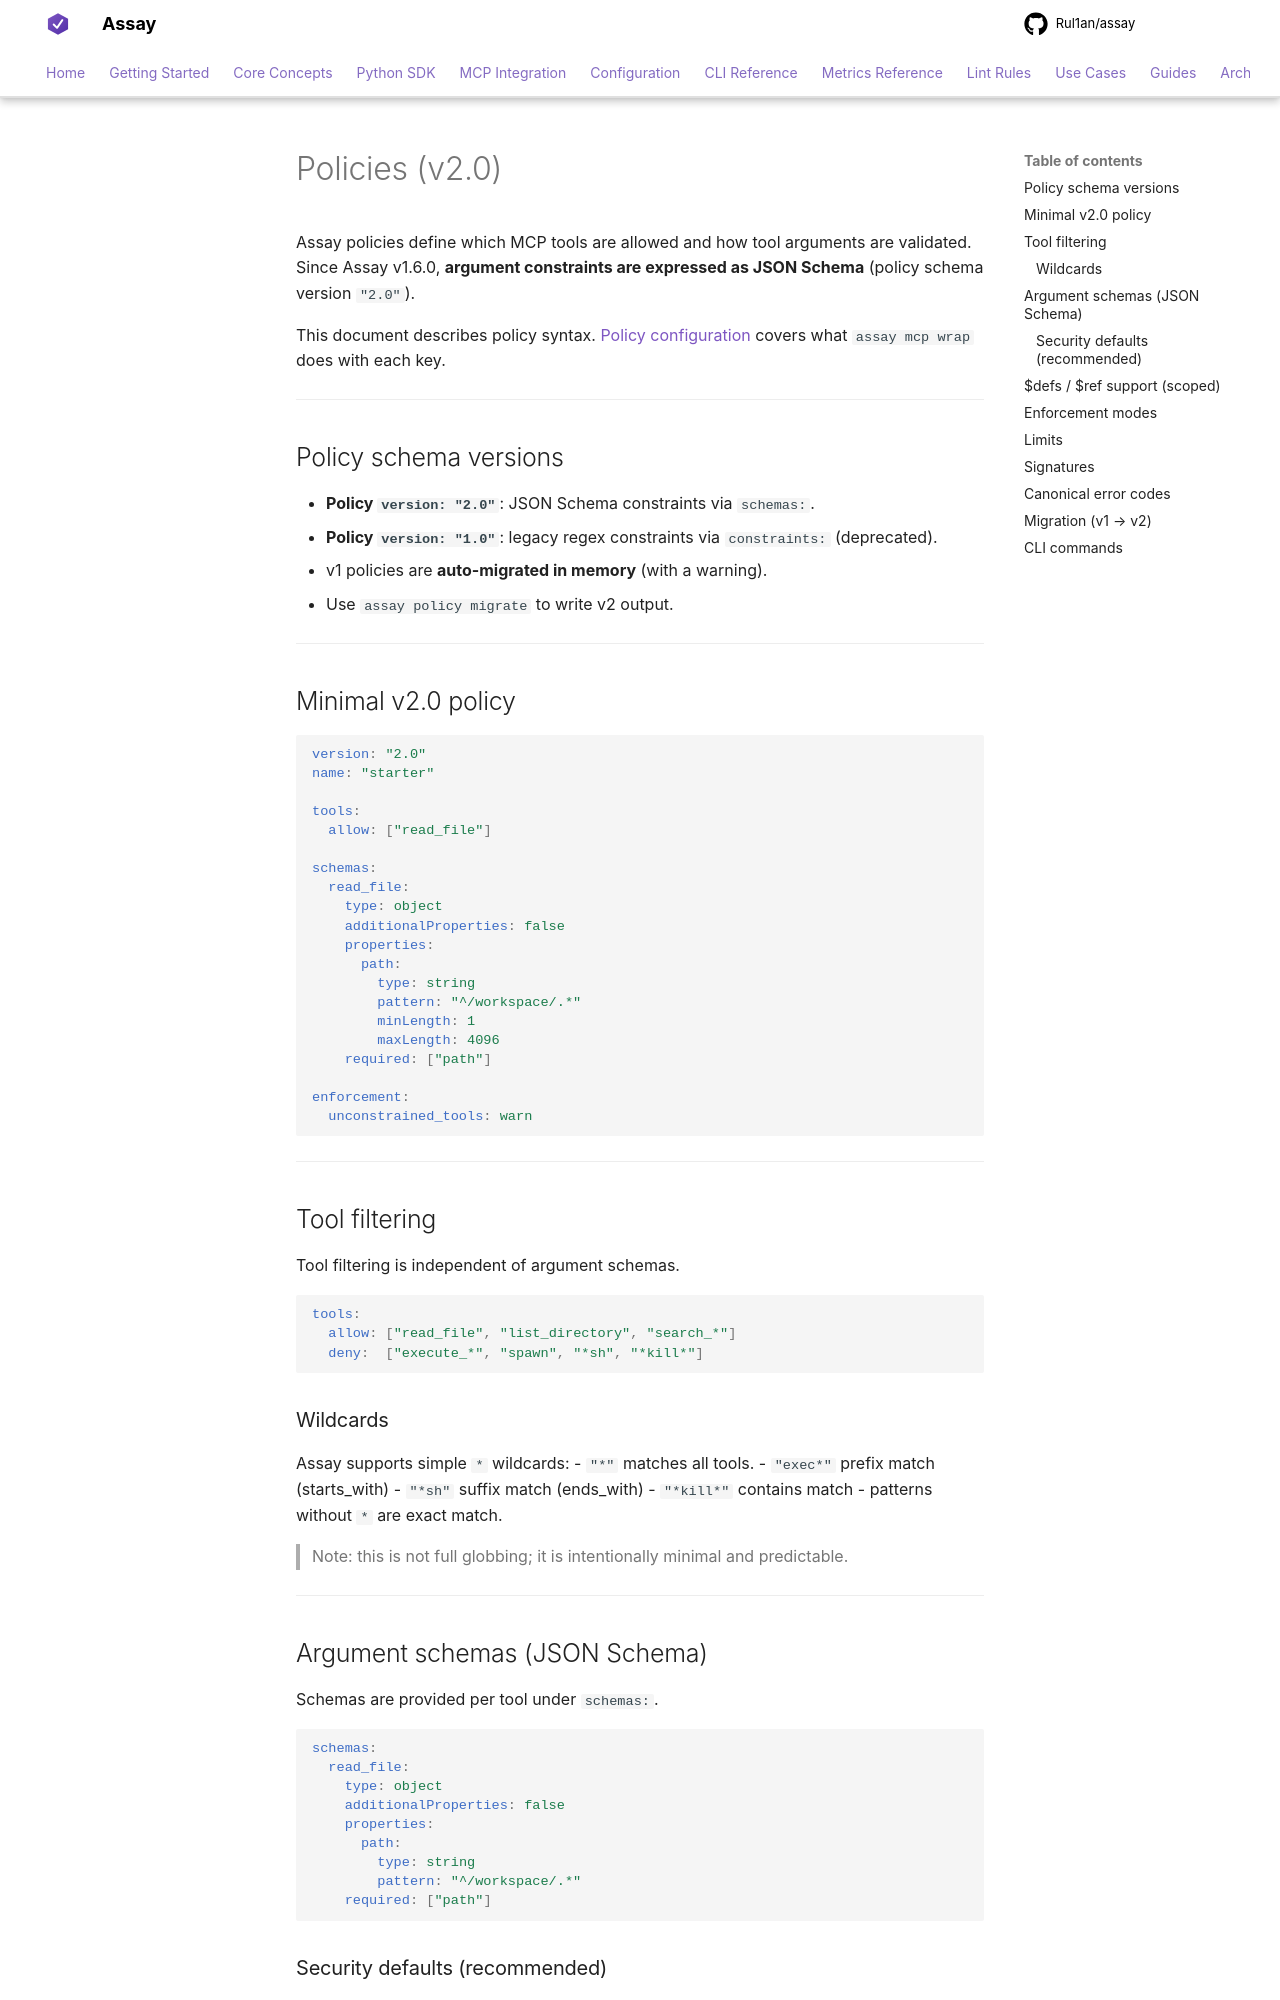

repository: Rul1an/assay · page: reference/policies/index.html · generator: mkdocs

# Policies (v2.0)

Assay policies define which MCP tools are allowed and how tool arguments are validated.
Since Assay v1.6.0, **argument constraints are expressed as JSON Schema** (policy schema version `"2.0"`).

This document describes policy syntax. [Policy configuration](config/policies.md) covers what `assay mcp wrap` does with each key.

---

## Policy schema versions

- **Policy `version: "2.0"`**: JSON Schema constraints via `schemas:`.
- **Policy `version: "1.0"`**: legacy regex constraints via `constraints:` (deprecated).
  - v1 policies are **auto-migrated in memory** (with a warning).
  - Use `assay policy migrate` to write v2 output.

---

## Minimal v2.0 policy

```yaml
version: "2.0"
name: "starter"

tools:
  allow: ["read_file"]

schemas:
  read_file:
    type: object
    additionalProperties: false
    properties:
      path:
        type: string
        pattern: "^/workspace/.*"
        minLength: 1
        maxLength: 4096
    required: ["path"]

enforcement:
  unconstrained_tools: warn
```

---

## Tool filtering

Tool filtering is independent of argument schemas.

```yaml
tools:
  allow: ["read_file", "list_directory", "search_*"]
  deny:  ["execute_*", "spawn", "*sh", "*kill*"]
```

### Wildcards

Assay supports simple `*` wildcards:
- `"*"` matches all tools.
- `"exec*"` prefix match (starts_with)
- `"*sh"` suffix match (ends_with)
- `"*kill*"` contains match
- patterns without `*` are exact match.

> Note: this is not full globbing; it is intentionally minimal and predictable.

---

## Argument schemas (JSON Schema)

Schemas are provided per tool under `schemas:`.

```yaml
schemas:
  read_file:
    type: object
    additionalProperties: false
    properties:
      path:
        type: string
        pattern: "^/workspace/.*"
    required: ["path"]
```
